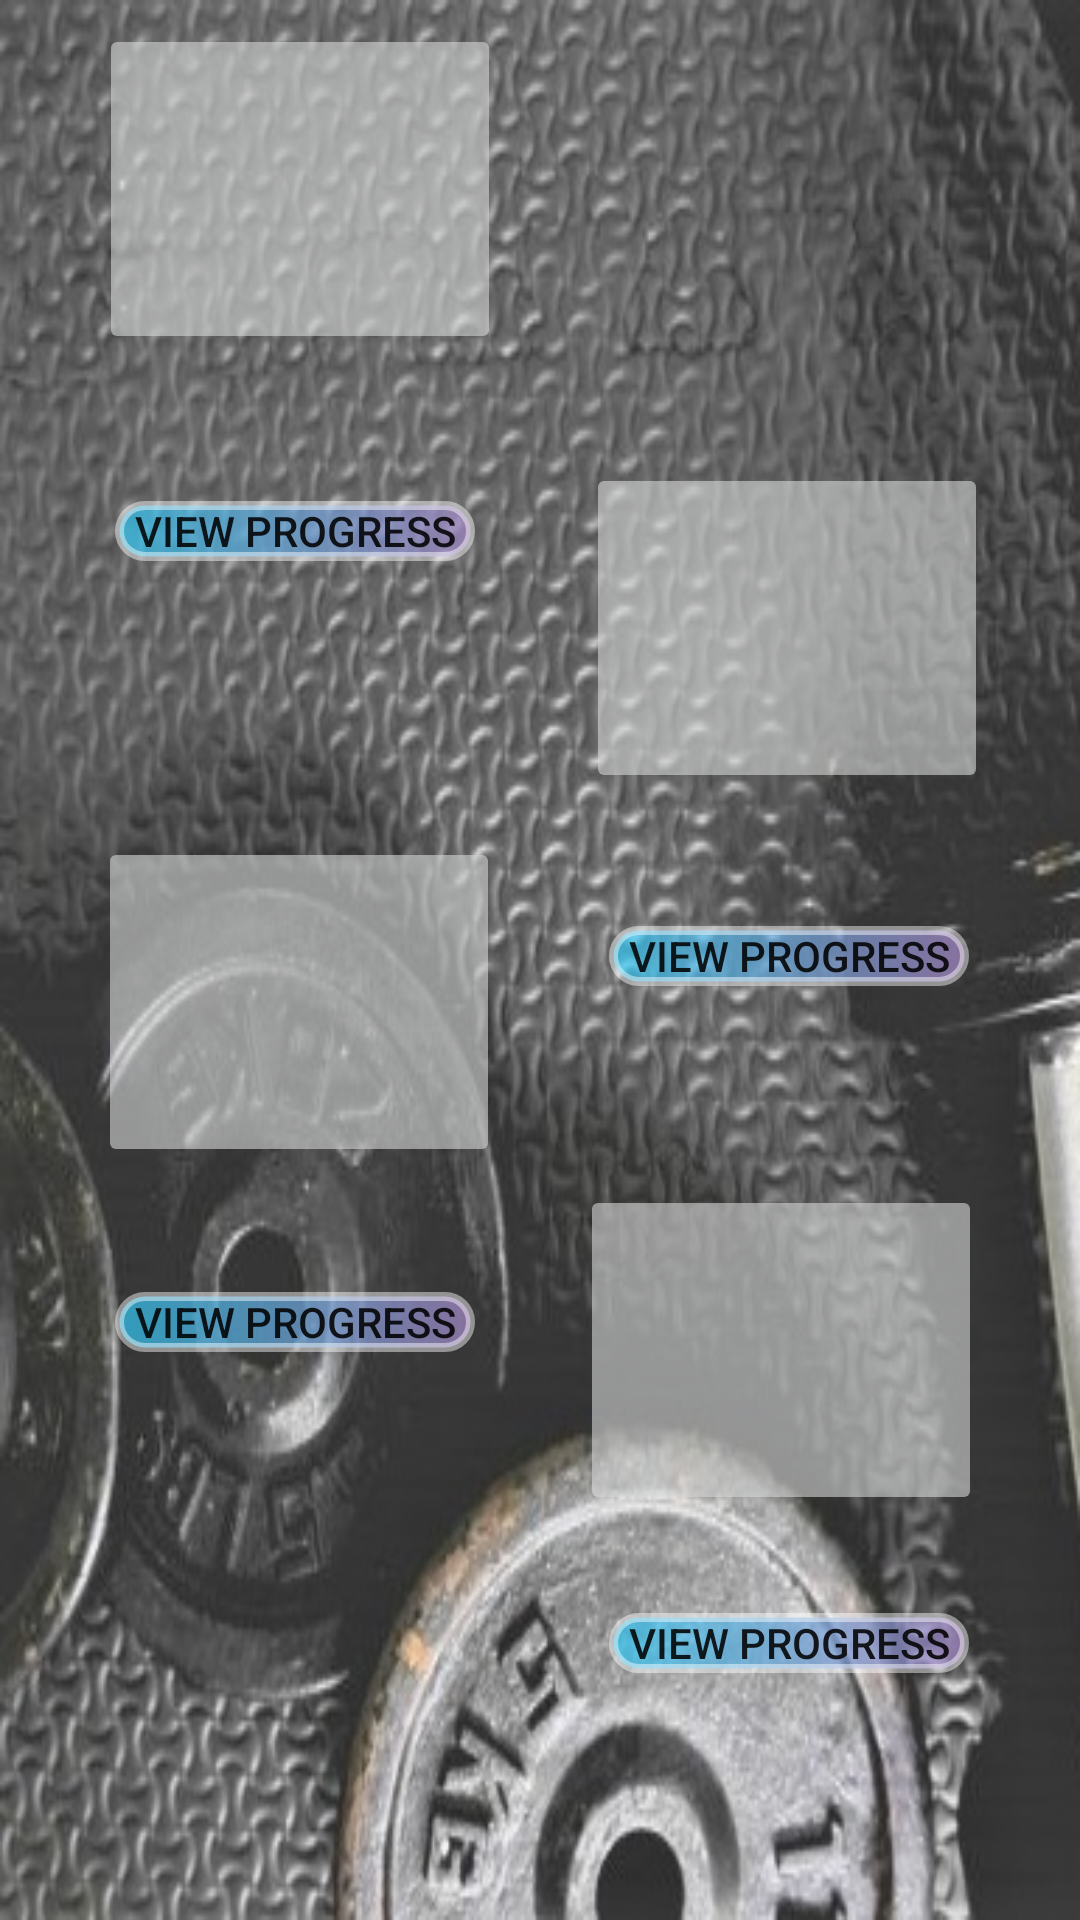

Produce the Android XML layout that renders to this screen, including the resource entries it uses.
<!-- AndroidManifest.xml: application theme Theme.AppCompat.Light -->
<!-- res/layout/activity_main9.xml -->
<?xml version="1.0" encoding="utf-8"?>
<android.support.constraint.ConstraintLayout xmlns:android="http://schemas.android.com/apk/res/android"
    xmlns:app="http://schemas.android.com/apk/res-auto"
    xmlns:tools="http://schemas.android.com/tools"
    android:layout_width="match_parent"
    android:layout_height="match_parent"
    tools:context=".Main9Activity"
    android:background="@drawable/backg2">

    <Button
        android:id="@+id/go3"
        android:layout_width="120dp"
        android:layout_height="20dp"
        android:layout_marginBottom="8dp"
        android:layout_marginEnd="36dp"
        android:layout_marginLeft="8dp"
        android:layout_marginRight="36dp"
        android:layout_marginStart="8dp"
        android:layout_marginTop="8dp"
        android:background="@drawable/shapeb"
        android:text="VIEW PROGRESS"
        app:layout_constraintBottom_toBottomOf="parent"
        app:layout_constraintEnd_toEndOf="parent"
        app:layout_constraintHorizontal_bias="0.995"
        app:layout_constraintStart_toStartOf="parent"
        app:layout_constraintTop_toTopOf="parent"
        app:layout_constraintVertical_bias="0.877" />

    <Button
        android:id="@+id/go2"
        android:layout_width="120dp"
        android:layout_height="20dp"
        android:layout_marginBottom="8dp"
        android:layout_marginEnd="8dp"
        android:layout_marginLeft="8dp"
        android:layout_marginRight="8dp"
        android:layout_marginStart="8dp"
        android:layout_marginTop="8dp"
        android:background="@drawable/shapeb"
        android:text="VIEW PROGRESS"
        app:layout_constraintBottom_toBottomOf="parent"
        app:layout_constraintEnd_toEndOf="parent"
        app:layout_constraintHorizontal_bias="0.135"
        app:layout_constraintStart_toStartOf="parent"
        app:layout_constraintTop_toTopOf="parent"
        app:layout_constraintVertical_bias="0.7" />

    <Button
        android:id="@+id/go1"
        android:layout_width="120dp"
        android:layout_height="20dp"
        android:layout_marginBottom="8dp"
        android:layout_marginEnd="36dp"
        android:layout_marginLeft="8dp"
        android:layout_marginRight="36dp"
        android:layout_marginStart="8dp"
        android:layout_marginTop="8dp"
        android:background="@drawable/shapeb"
        android:text="VIEW PROGRESS"
        app:layout_constraintBottom_toBottomOf="parent"
        app:layout_constraintEnd_toEndOf="parent"
        app:layout_constraintHorizontal_bias="0.995"
        app:layout_constraintStart_toStartOf="parent"
        app:layout_constraintTop_toTopOf="parent"
        app:layout_constraintVertical_bias="0.498" />

    <Button
        android:id="@+id/go"
        android:layout_width="120dp"
        android:layout_height="20dp"
        android:layout_marginBottom="8dp"
        android:layout_marginEnd="8dp"
        android:layout_marginLeft="8dp"
        android:layout_marginRight="8dp"
        android:layout_marginStart="8dp"
        android:layout_marginTop="8dp"
        android:background="@drawable/shapeb"
        android:text="VIEW PROGRESS"
        app:layout_constraintBottom_toBottomOf="parent"
        app:layout_constraintEnd_toEndOf="parent"
        app:layout_constraintHorizontal_bias="0.135"
        app:layout_constraintStart_toStartOf="parent"
        app:layout_constraintTop_toTopOf="parent"
        app:layout_constraintVertical_bias="0.263" />

    <ImageButton
        android:id="@+id/imageButton12"
        android:layout_width="134dp"
        android:layout_height="110dp"
        android:layout_marginBottom="8dp"
        android:layout_marginEnd="8dp"
        android:layout_marginLeft="8dp"
        android:layout_marginRight="8dp"
        android:layout_marginStart="8dp"
        android:layout_marginTop="8dp"
        android:alpha="0.60"
        app:layout_constraintBottom_toBottomOf="parent"
        app:layout_constraintEnd_toEndOf="parent"
        app:layout_constraintHorizontal_bias="0.119"
        app:layout_constraintStart_toStartOf="parent"
        app:layout_constraintTop_toTopOf="parent"
        app:layout_constraintVertical_bias="0.0"
        app:srcCompat="@drawable/back1" />

    <ImageButton
        android:id="@+id/imageButton13"
        android:layout_width="134dp"
        android:layout_height="110dp"
        android:layout_marginBottom="8dp"
        android:layout_marginTop="8dp"
        android:alpha="0.60"
        app:layout_constraintBottom_toBottomOf="parent"
        app:layout_constraintEnd_toEndOf="parent"
        app:layout_constraintHorizontal_bias="0.864"
        app:layout_constraintStart_toStartOf="parent"
        app:layout_constraintTop_toTopOf="parent"
        app:layout_constraintVertical_bias="0.285"
        app:srcCompat="@drawable/back2" />

    <ImageButton
        android:id="@+id/imageButton14"
        android:layout_width="134dp"
        android:layout_height="110dp"
        android:layout_marginBottom="8dp"
        android:layout_marginTop="8dp"
        android:alpha="0.60"
        app:layout_constraintBottom_toBottomOf="parent"
        app:layout_constraintEnd_toEndOf="parent"
        app:layout_constraintHorizontal_bias="0.144"
        app:layout_constraintStart_toStartOf="parent"
        app:layout_constraintTop_toTopOf="parent"
        app:layout_constraintVertical_bias="0.527"
        app:srcCompat="@drawable/back3" />

    <ImageButton
        android:id="@+id/imageButton15"
        android:layout_width="134dp"
        android:layout_height="110dp"
        android:layout_marginBottom="8dp"
        android:layout_marginTop="8dp"
        android:alpha="0.60"
        app:layout_constraintBottom_toBottomOf="parent"
        app:layout_constraintEnd_toEndOf="parent"
        app:layout_constraintHorizontal_bias="0.856"
        app:layout_constraintStart_toStartOf="parent"
        app:layout_constraintTop_toTopOf="parent"
        app:layout_constraintVertical_bias="0.753"
        app:srcCompat="@drawable/back4" />



</android.support.constraint.ConstraintLayout>
<!-- resources referenced by this layout -->
<resources>
  <!-- drawable back1: bmp bitmap (drawable, 41942 bytes) -->
  <!-- drawable back2: bmp bitmap (drawable, 46854 bytes) -->
  <!-- drawable back3: bmp bitmap (drawable, 43206 bytes) -->
  <!-- drawable back4: bmp bitmap (drawable, 48294 bytes) -->
  <!-- drawable backg2: jpg bitmap (drawable, 89364 bytes) -->
  <!-- drawable shapeb (drawable) -->
  <?xml version="1.0" encoding="utf-8"?>
  <shape xmlns:android="http://schemas.android.com/apk/res/android" >
      <stroke android:width="3dp"
          android:color="#75ffffff"/>
      <gradient
          android:startColor="#ad2eccfa"
          android:endColor="#b8a687c6"/>
      <corners
          android:bottomLeftRadius="10dp"
          android:bottomRightRadius="10dp"
          android:topLeftRadius="10dp"
          android:topRightRadius="10dp" />
  </shape>
</resources>
